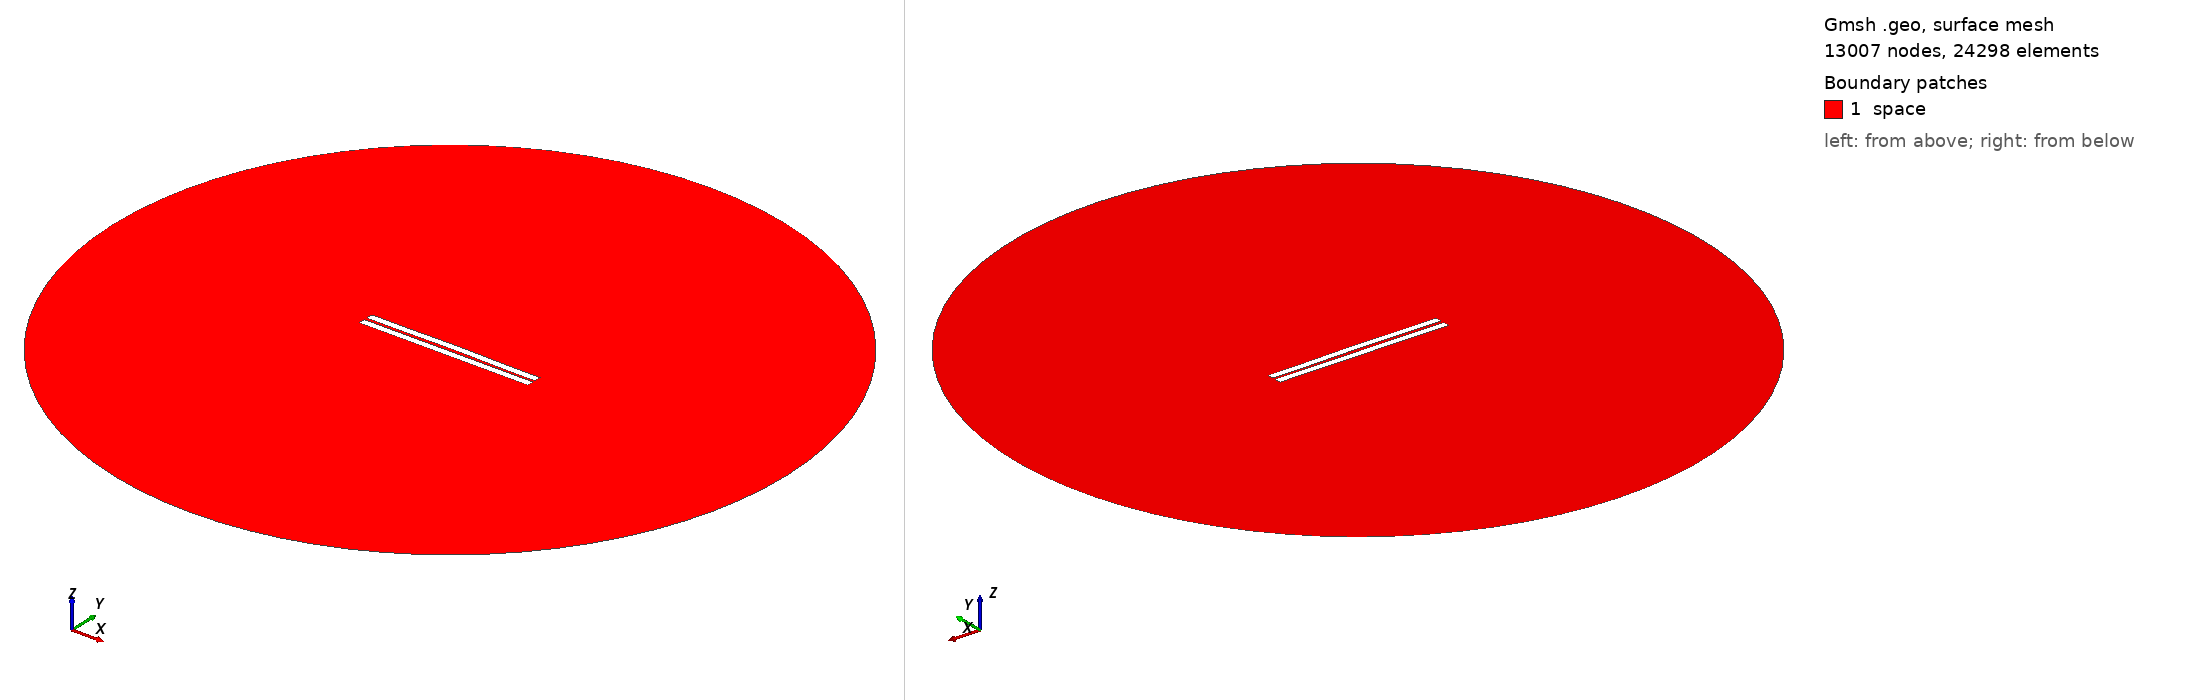

Gmsh geometry script, surface-meshed: 13007 nodes, 24298 surface elements. Boundary patches (legend numbers): 1 space. Left view from above one corner, right view from below the opposite corner. Legend entries are the model's physical surfaces. The drawing asked Gmsh for element sizes between 1% and 20% of the model's largest extent; the script's own settings can give other sizes.

=== 737.geo (drawn) ===
//---------------------------------------
// Geometry kernel
//---------------------------------------

SetFactory("OpenCASCADE");



//---------------------------------------
// Parameters of the geometry
//---------------------------------------

// Overetch of the upper plate
overetch = 0.0;

// Distance between the plates
distance = 1.75;

// Discretization over the x axis (for the deformation)
nx = 50; 

// Length of the plate
L = 100 - overetch; 

// Number of modes
n = 4; 

// 1st mode coefficient
coeff(1) = -0.15;
beta(1) = 0.596864 * 3.1415926535 / L;

// 2nd mode coefficient
coeff(2) = 0.15;
beta(2) = 1.49418 * 3.1415926535 / L;

// 3rd mode coefficient
coeff(3) = 0.0;
beta(3) = 2.50025 * 3.1415926535 / L;

// 4th mode coefficient
coeff(4) = -0.075;
beta(4) = 3.49999 * 3.1415926535 / L;



//---------------------------------------
// Upper plate (deformed rectangle)
//---------------------------------------

// Coordiantes of the upper plate
xmin = -50;
xmax = 50 - overetch;

// Height of the upper plate
yheight = 4 - 2 * overetch;

// Indexes of the points
UpperID[] = {};
LowerID[] = {};
LeftID[] = {};
RightID[] = {};

// Point index
p = 1;

// Horizontal edges
For i In {1:nx}
    x = xmin + (i-1)*(xmax - xmin)/(nx-1);

    y_bottom = distance / 2 + overetch;
    For j In {1:n}
        C = (Cosh(beta(j)*L) + Cos(beta(j)*L)) / (Sinh(beta(j)*L) + Sin(beta(j)*L));
        y_bottom  = y_bottom + coeff(j) * (Cosh(beta(j)*(x+50)) - Cos(beta(j)*(x+50)) - C * (Sinh(beta(j)*(x+50)) - Sin(beta(j)*(x+50))));
    EndFor

    y_top = y_bottom + yheight;

    Point(p) = {x, y_top, 0, 1.0};
    UpperID[i] = p;
    p = p + 1;

    Point(p) = {x, y_bottom, 0, 1.0};
    LowerID[i] = p;
    p = p + 1;
EndFor

// Create point lists
UpperPts[] = {}; LowerPts[] = {};
For i In {1:nx}
  UpperPts[] += {UpperID[i]};
  LowerPts[] += {LowerID[i]};
EndFor

// Build splines
Spline(1) = {UpperPts[]};
Spline(2) = {LowerPts[]};
Line(3) = {LowerPts[nx-1], UpperPts[nx-1]};
Line(4) = {LowerPts[0], UpperPts[0]};

// Build the plane surface
Curve Loop(1) = {2, 3, -1, -4};
Plane Surface(1) = {1};



//---------------------------------------
// Lower plate (rectangle)
//---------------------------------------

// Vertices
Point(1001) = {-50, -1, 0, 1.0};
Point(1002) = { 50, -1, 0, 1.0};
Point(1003) = { 50,  -5, 0, 1.0};
Point(1004) = {-50,  -5, 0, 1.0};

// Edges
Line(5) = {1001, 1002};
Line(6) = {1002, 1003};
Line(7) = {1003, 1004};
Line(8) = {1004, 1001};

// Plane surface
Line Loop(2) = {5, 6, 7, 8};
Plane Surface(2) = {2}; 



//---------------------------------------
// Outer (fictious) boundary
//---------------------------------------

// Points
Point(1005) = {0, 0, 0};       // Center
Point(1006) = {200, 0, 0};     // Start point
Point(1007) = {0, 200, 0};     // 90 degrees
Point(1008) = {-200, 0, 0};    // 180 degrees
Point(1009) = {0, -200, 0};    // 270 degrees

// Circle arcs (each needs start, center, end)
Circle(9) = {1006, 1005, 1007};
Circle(10) = {1007, 1005, 1008};
Circle(11) = {1008, 1005, 1009};
Circle(12) = {1009, 1005, 1006};

// Plane surface for the entire domain
Curve Loop(3) = {9, 10, 11, 12};
Surface(3) = {3};

// Subtract the plates from the whole domain to obtain the actual domain where we want to solve the equations
BooleanDifference{ Surface{3}; Delete; }{ Surface{1}; Surface{2}; Delete; }




//---------------------------------------
// Transfinite Lines/Curves
//---------------------------------------

// Set the number of points on the boundaries
r = 7;

// Plates
Transfinite Curve {1, 2} = 50*r Using Progression 1;
Transfinite Curve {3, 4} = 2*r Using Progression 1;
Transfinite Line {5, 7} = 50*r Using Progression 1;
Transfinite Line {6, 8} = 2*r Using Progression 1;

// Outer boundary
Transfinite Line {9, 10, 11, 12} = 20 Using Progression 1;



//---------------------------------------
// Physical groups
//---------------------------------------                

// Physical curves (boundaries)
Physical Line("force_segment", 10) = {2};
Physical Line("upper_plate", 11) = {1, 3, 4};
Physical Line("lower_plate", 12) = {5, 6, 7, 8};
Physical Line("boundary", 20) = {9, 10, 11, 12};

// Physical Surfaces
Physical Surface("space", 30) = {3};



//---------------------------------------
// 6. Generate the Mesh
//---------------------------------------

// 2D mesh generation
Mesh 2;
